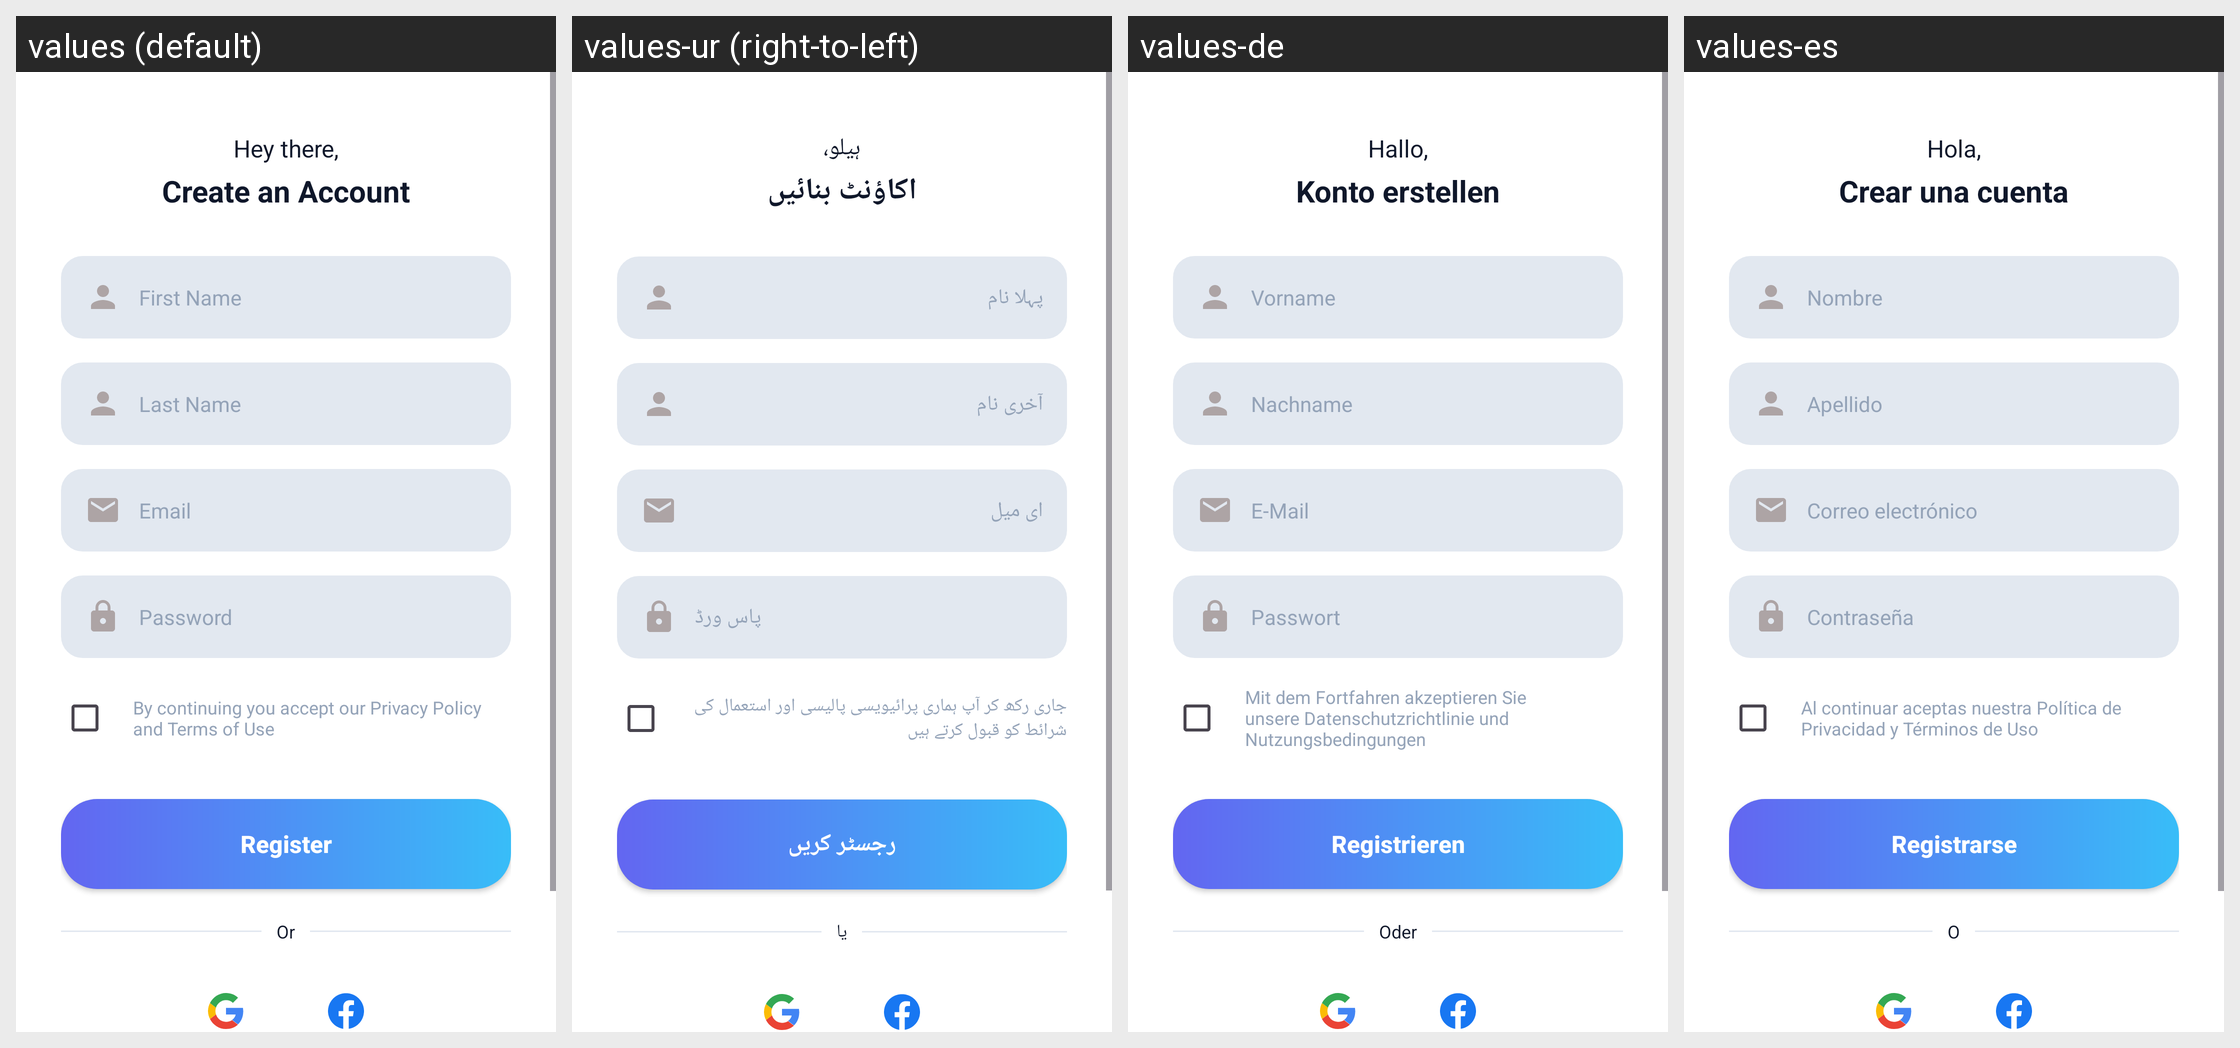

For this localized Android screen grid, give each drawn string resource with its value in every locale shown.
Android screen res/layout/activity_register.xml rendered under 4 locales, left to right: values (default), values-ur (right-to-left), values-de, values-es. Device: Nexus 5 (rendered at 1080×1920; each locale shown at half size, 540×960, under a caption strip naming it); theme Theme.FitnessApp.
Strings drawn on this screen, with the default value and each locale's value (text and hints the layout hard-codes, and strings that could not be matched under every locale, appear in the picture but are not listed):

hey_there
  values: Hey there,
  values-ur: ہیلو،
  values-de: Hallo,
  values-es: Hola,

create_account
  values: Create an Account
  values-ur: اکاؤنٹ بنائیں
  values-de: Konto erstellen
  values-es: Crear una cuenta

first_name_hint
  values: First Name
  values-ur: پہلا نام
  values-de: Vorname
  values-es: Nombre

last_name_hint
  values: Last Name
  values-ur: آخری نام
  values-de: Nachname
  values-es: Apellido

email_hint
  values: Email
  values-ur: ای میل
  values-de: E-Mail
  values-es: Correo electrónico

password_hint
  values: Password
  values-ur: پاس ورڈ
  values-de: Passwort
  values-es: Contraseña

terms_agreement
  values: By continuing you accept our Privacy Policy and Terms of Use
  values-ur: جاری رکھ کر آپ ہماری پرائیویسی پالیسی اور استعمال کی شرائط کو قبول کرتے ہیں
  values-de: Mit dem Fortfahren akzeptieren Sie unsere Datenschutzrichtlinie und Nutzungsbedingungen
  values-es: Al continuar aceptas nuestra Política de Privacidad y Términos de Uso

register
  values: Register
  values-ur: رجسٹر کریں
  values-de: Registrieren
  values-es: Registrarse

or_text
  values: Or
  values-ur: یا
  values-de: Oder
  values-es: O
